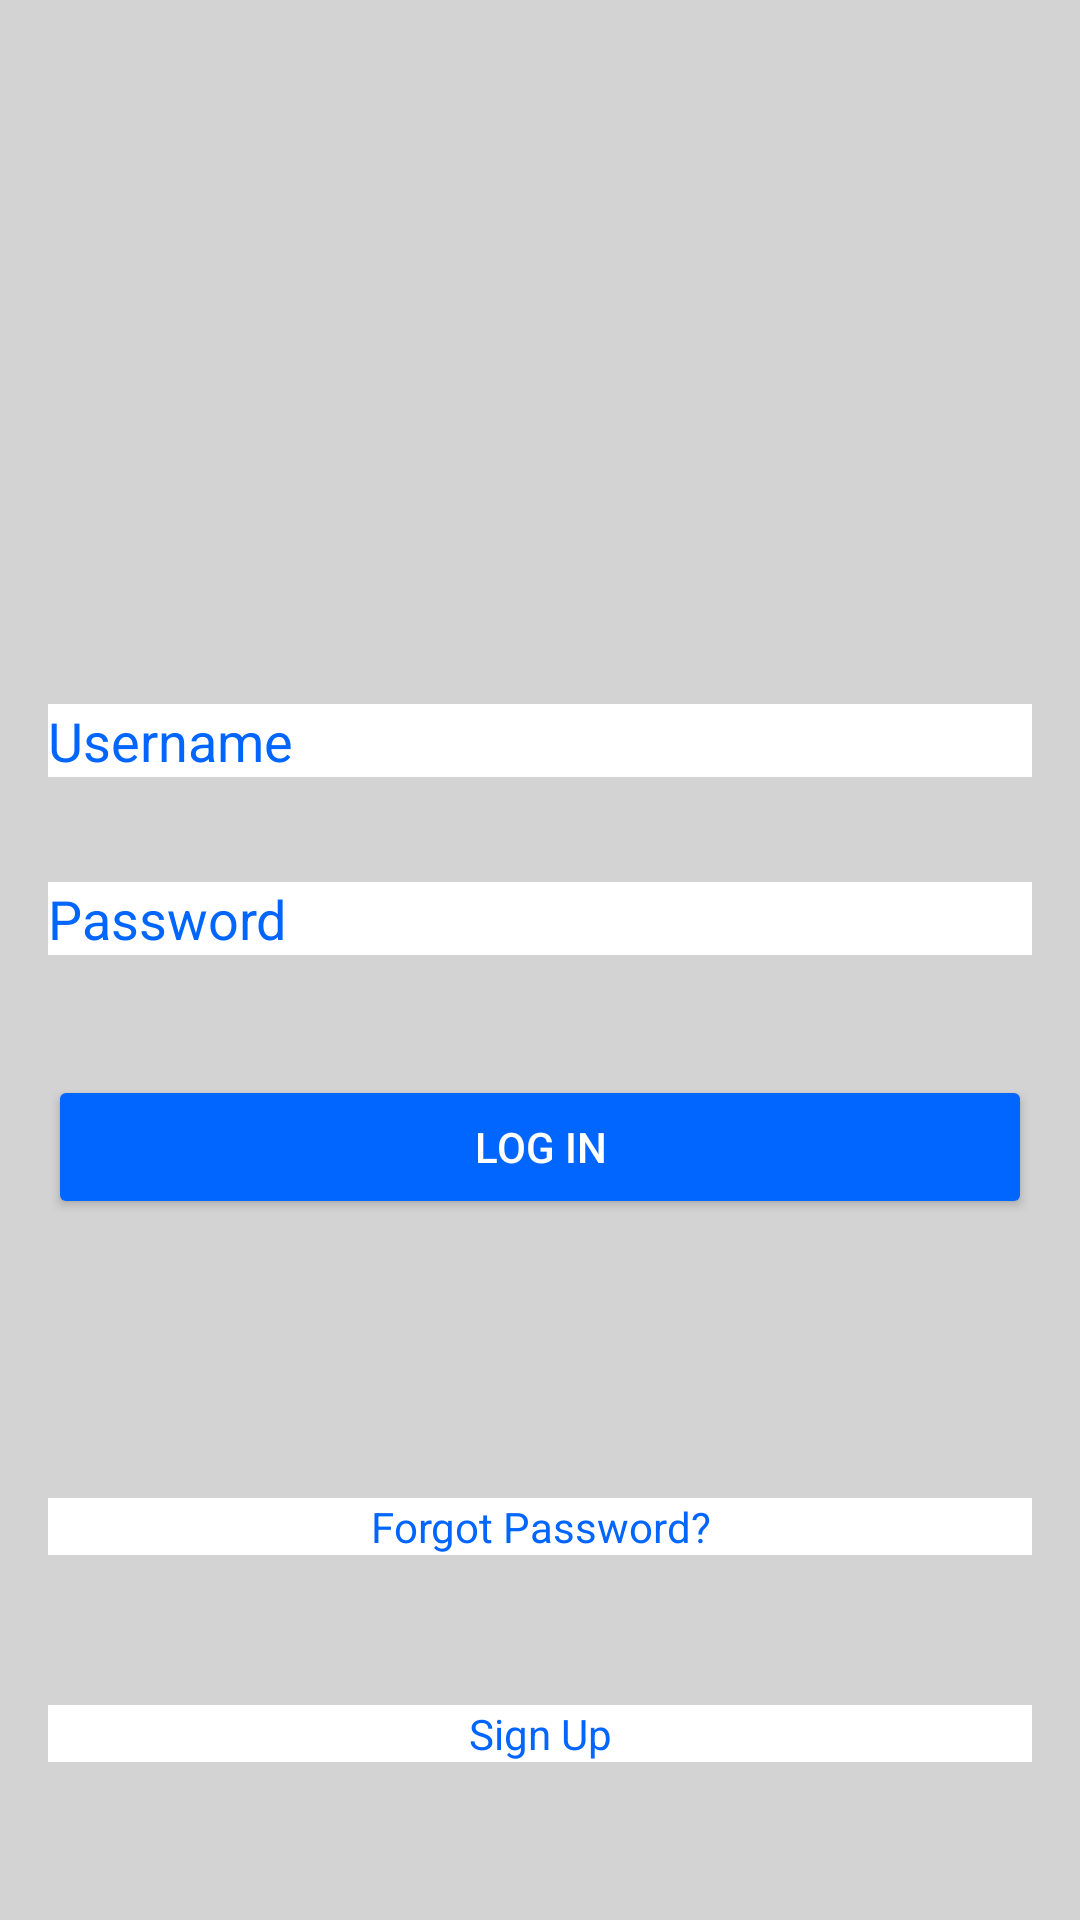

This screen was rendered from an Android layout file. Write that file and the resources it references.
<!-- AndroidManifest.xml: application theme AppTheme.NoBorder -->
<!-- res/layout/activity_main.xml -->
<?xml version="1.0" encoding="utf-8"?>
<LinearLayout xmlns:android="http://schemas.android.com/apk/res/android"
    android:layout_width="match_parent"
    android:layout_height="match_parent"
    android:orientation="vertical"
    android:gravity="center"
    android:background="@color/darkGrey"
    android:padding="16dp">

    <ImageView
        android:layout_width="120dp"
        android:layout_height="120dp"
        android:layout_marginBottom="32dp"
        android:scaleType="centerCrop"
        android:src="@drawable/login" />

    <EditText
        android:id="@+id/editTextUsername"
        android:layout_width="match_parent"
        android:layout_height="wrap_content"
        android:hint="Username"
        android:background="@color/white"
        android:layout_marginTop="30dp"
        android:textColorHint="@color/cornFlower"
        android:inputType="text" />

    <EditText
        android:id="@+id/editTextPassword"
        android:layout_width="match_parent"
        android:layout_height="wrap_content"
        android:hint="Password"
        android:textColorHint="@color/cornFlower"
        android:background="@color/white"
        android:layout_marginTop="35dp"
        android:inputType="textPassword" />

    <Button
        android:id="@+id/buttonLogin"
        android:layout_width="match_parent"
        android:layout_height="wrap_content"
        android:backgroundTint="@color/cornFlower"
        android:layout_marginTop="40dp"
        android:textColor="@color/white"
        android:text="Log in"
        />
    <ProgressBar
        android:id="@+id/progressBar"
        android:layout_width="wrap_content"
        android:layout_height="wrap_content"
        android:indeterminate="true"
        android:visibility="invisible"
        style="@style/Widget.AppCompat.ProgressBar"
        />

    <TextView
        android:id="@+id/textViewForgotPassword"
        android:layout_width="match_parent"
        android:layout_height="wrap_content"
        android:text="Forgot Password?"
        android:textColor="@color/cornFlower"
        android:background="@color/white"
        android:textAlignment="center"
        android:layout_marginTop="45dp"
        android:gravity="center_horizontal" />

    <TextView
        android:id="@+id/textViewSignUp"
        android:layout_width="match_parent"
        android:layout_height="wrap_content"
        android:text="Sign Up"
        android:background="@color/white"
        android:textColor="@color/cornFlower"
        android:textAlignment="center"
        android:layout_marginTop="50dp"
        android:gravity="center_horizontal" />





</LinearLayout>
<!-- resources referenced by this layout -->
<resources>
  <color name="cornFlower">#0066ff</color>
  <color name="darkGrey">#D3D3D3</color>
  <color name="white">#FFFFFFFF</color>
  <style name="AppTheme.NoBorder" parent="Theme.AppCompat.Light.NoActionBar">
          <item name="android:windowBackground">@null</item>
      </style>
</resources>
